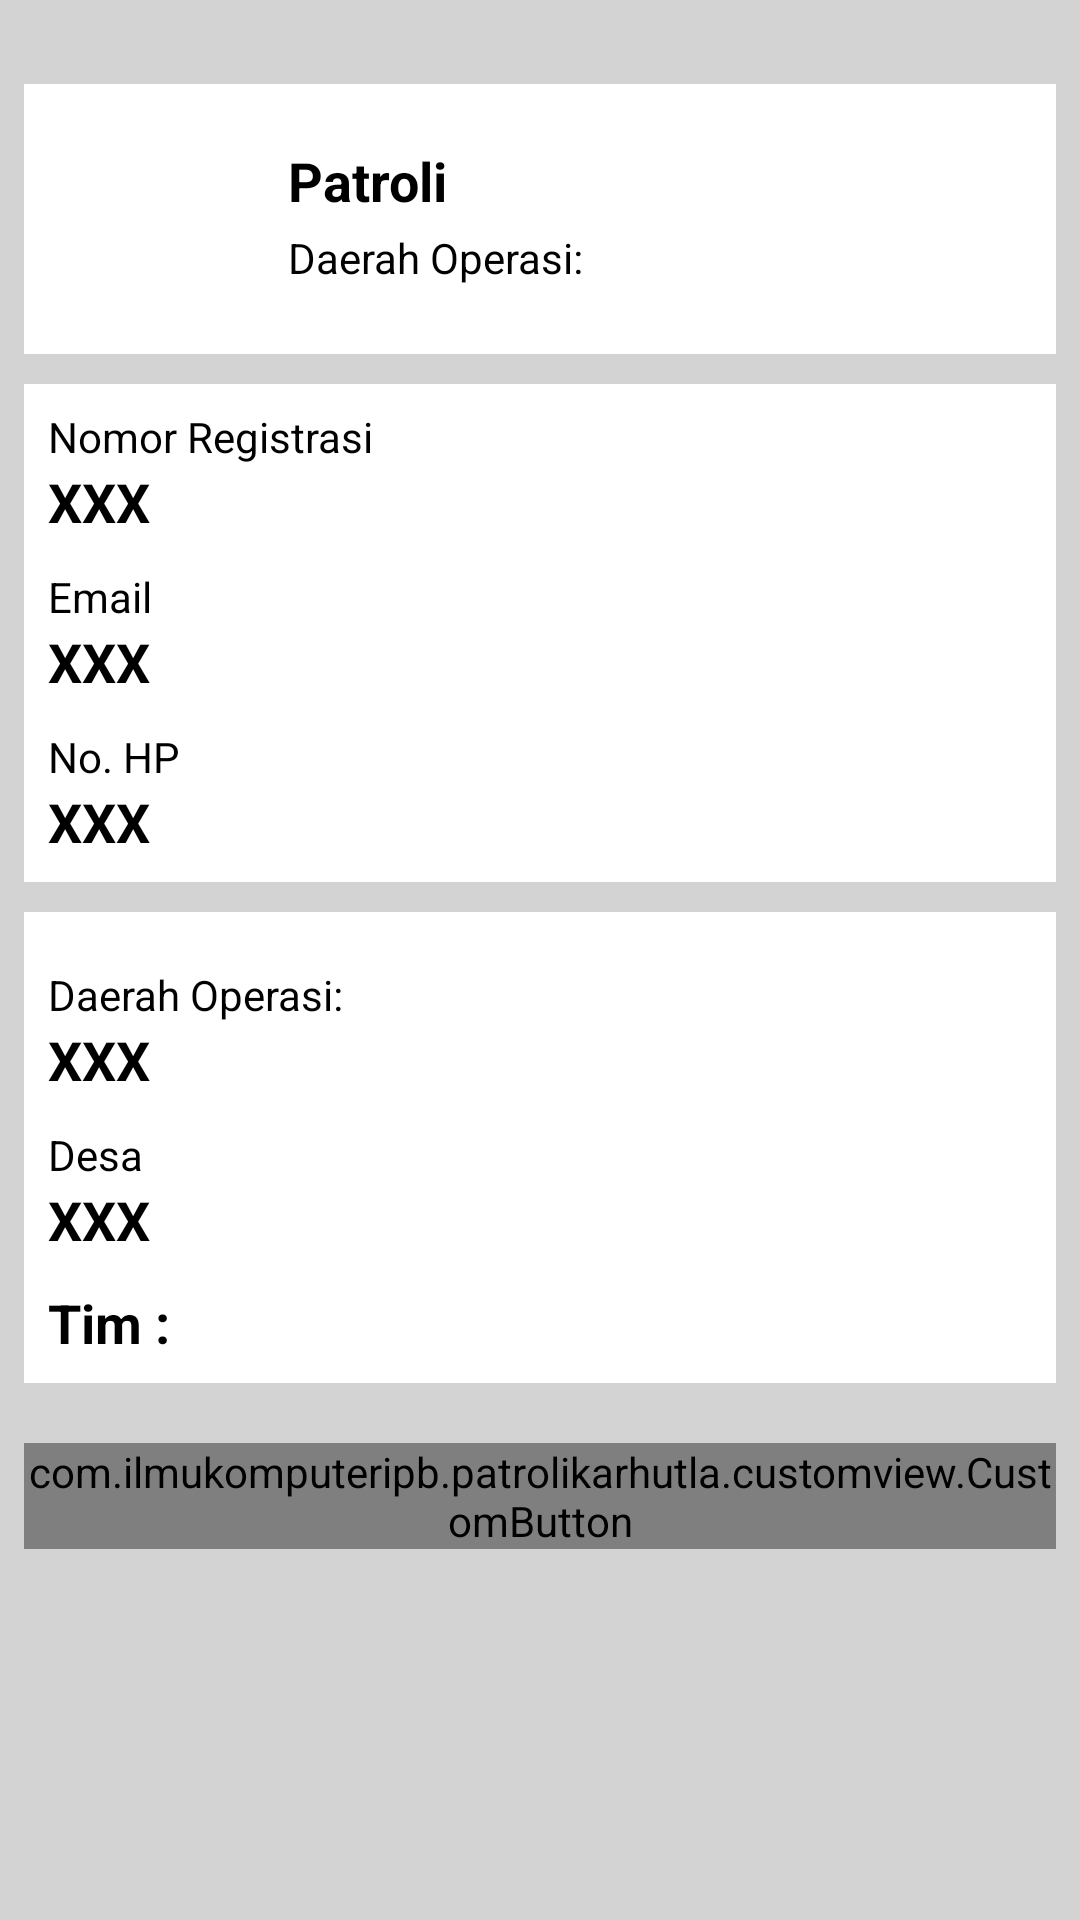

Produce the Android XML layout that renders to this screen, including the resource entries it uses.
<!-- AndroidManifest.xml: application theme Theme.PatroliKarhutla -->
<!-- res/layout/fragment_profile.xml -->
<?xml version="1.0" encoding="utf-8"?>
<FrameLayout xmlns:android="http://schemas.android.com/apk/res/android"
    xmlns:tools="http://schemas.android.com/tools"
    android:layout_width="match_parent"
    android:layout_height="match_parent"
    xmlns:app="http://schemas.android.com/apk/res-auto"
    android:background="@color/light_gray"
    tools:context=".ProfileFragment">

    <LinearLayout
        android:layout_width="match_parent"
        android:layout_height="wrap_content"
        android:orientation="vertical"
        android:layout_marginTop="20dp"
        android:padding="8dp" >

        <androidx.constraintlayout.widget.ConstraintLayout
            android:layout_width="match_parent"
            android:layout_height="wrap_content"
            android:paddingVertical="20dp"
            android:background="@color/white">

            <ImageView
                android:layout_width="50dp"
                android:layout_height="50dp"
                android:id="@+id/img_profile"
                app:layout_constraintStart_toStartOf="parent"
                app:layout_constraintTop_toTopOf="parent"
                app:layout_constraintBottom_toBottomOf="parent"
                android:layout_marginStart="30dp"
                android:src="@mipmap/ic_user_round" />

            <TextView
                android:layout_width="wrap_content"
                android:layout_height="wrap_content"
                android:id="@+id/tv_profile_name"
                app:layout_constraintStart_toEndOf="@id/img_profile"
                app:layout_constraintTop_toTopOf="parent"
                android:text="@string/patroli"
                android:textSize="18sp"
                android:layout_marginStart="8dp"
                android:textColor="@color/black"
                android:textStyle="bold"/>

            <TextView
                android:layout_width="wrap_content"
                android:layout_height="wrap_content"
                android:id="@+id/tv_profile_daerah_operasi"
                android:text="@string/daerah_operasi"
                android:textColor="@color/black"
                android:textSize="14sp"
                app:layout_constraintTop_toBottomOf="@id/tv_profile_name"
                app:layout_constraintStart_toEndOf="@id/img_profile"
                android:layout_marginStart="8dp"
                android:layout_marginTop="4dp" />

            <TextView
                android:layout_width="wrap_content"
                android:layout_height="wrap_content"
                android:id="@+id/tv_profile_daerah_operasi_content"
                app:layout_constraintStart_toEndOf="@id/tv_profile_daerah_operasi"
                app:layout_constraintTop_toBottomOf="@id/tv_profile_name"
                android:layout_marginTop="4dp"
                android:textColor="@color/black" />

        </androidx.constraintlayout.widget.ConstraintLayout>

        <androidx.constraintlayout.widget.ConstraintLayout
            android:layout_width="match_parent"
            android:layout_height="wrap_content"
            android:layout_marginTop="10dp"
            android:background="@color/white"
            android:padding="8dp">

            <TextView
                android:layout_width="wrap_content"
                android:layout_height="wrap_content"
                android:id="@+id/tv_profile_nomor_registrasi"
                app:layout_constraintTop_toTopOf="parent"
                app:layout_constraintStart_toStartOf="parent"
                android:text="@string/nomor_registrasi"
                android:textSize="14sp"
                android:textColor="@color/black" />

            <TextView
                android:layout_width="wrap_content"
                android:layout_height="wrap_content"
                android:id="@+id/tv_profile_nomor_registrasi_content"
                app:layout_constraintTop_toBottomOf="@id/tv_profile_nomor_registrasi"
                app:layout_constraintStart_toStartOf="parent"
                android:text="XXX"
                android:textColor="@color/black"
                android:textSize="18sp"
                android:textStyle="bold" />

            <TextView
                android:layout_width="wrap_content"
                android:layout_height="wrap_content"
                android:id="@+id/tv_profile_email"
                app:layout_constraintTop_toBottomOf="@id/tv_profile_nomor_registrasi_content"
                app:layout_constraintStart_toStartOf="parent"
                android:layout_marginTop="10dp"
                android:text="@string/email"
                android:textSize="14sp"
                android:textColor="@color/black" />

            <TextView
                android:layout_width="wrap_content"
                android:layout_height="wrap_content"
                android:id="@+id/tv_profile_email_content"
                app:layout_constraintTop_toBottomOf="@id/tv_profile_email"
                app:layout_constraintStart_toStartOf="parent"
                android:text="XXX"
                android:textColor="@color/black"
                android:textSize="18sp"
                android:textStyle="bold" />

            <TextView
                android:layout_width="wrap_content"
                android:layout_height="wrap_content"
                android:id="@+id/tv_profile_phone"
                app:layout_constraintTop_toBottomOf="@id/tv_profile_email_content"
                app:layout_constraintStart_toStartOf="parent"
                android:layout_marginTop="10dp"
                android:text="@string/no_hp"
                android:textSize="14sp"
                android:textColor="@color/black" />

            <TextView
                android:layout_width="wrap_content"
                android:layout_height="wrap_content"
                android:id="@+id/tv_profile_phone_content"
                app:layout_constraintTop_toBottomOf="@id/tv_profile_phone"
                app:layout_constraintStart_toStartOf="parent"
                android:text="XXX"
                android:textColor="@color/black"
                android:textSize="18sp"
                android:textStyle="bold" />

        </androidx.constraintlayout.widget.ConstraintLayout>

        <androidx.constraintlayout.widget.ConstraintLayout
            android:layout_width="match_parent"
            android:layout_height="wrap_content"
            android:layout_marginTop="10dp"
            android:background="@color/white"
            android:padding="8dp">

            <TextView
                android:layout_width="wrap_content"
                android:layout_height="wrap_content"
                android:id="@+id/tv_profile_daop"
                app:layout_constraintTop_toTopOf="parent"
                app:layout_constraintStart_toStartOf="parent"
                android:layout_marginTop="10dp"
                android:text="@string/daerah_operasi"
                android:textSize="14sp"
                android:textColor="@color/black" />

            <TextView
                android:layout_width="wrap_content"
                android:layout_height="wrap_content"
                android:id="@+id/tv_profile_daop_content"
                app:layout_constraintTop_toBottomOf="@id/tv_profile_daop"
                app:layout_constraintStart_toStartOf="parent"
                android:text="XXX"
                android:textColor="@color/black"
                android:textSize="18sp"
                android:textStyle="bold" />

            <TextView
                android:layout_width="wrap_content"
                android:layout_height="wrap_content"
                android:id="@+id/tv_profile_desa"
                app:layout_constraintTop_toBottomOf="@id/tv_profile_daop_content"
                app:layout_constraintStart_toStartOf="parent"
                android:layout_marginTop="10dp"
                android:text="@string/desa"
                android:textSize="14sp"
                android:textColor="@color/black" />

            <TextView
                android:layout_width="wrap_content"
                android:layout_height="wrap_content"
                android:id="@+id/tv_profile_desa_content"
                app:layout_constraintTop_toBottomOf="@id/tv_profile_desa"
                app:layout_constraintStart_toStartOf="parent"
                android:text="XXX"
                android:textColor="@color/black"
                android:textSize="18sp"
                android:textStyle="bold" />

            <TextView
                android:layout_width="wrap_content"
                android:layout_height="wrap_content"
                android:id="@+id/tv_profile_tim"
                app:layout_constraintTop_toBottomOf="@id/tv_profile_desa_content"
                app:layout_constraintStart_toStartOf="parent"
                android:layout_marginTop="10dp"
                android:text="@string/tim"
                android:textColor="@color/black"
                android:textSize="18sp"
                android:textStyle="bold" />

        </androidx.constraintlayout.widget.ConstraintLayout>

        <com.ilmukomputeripb.patrolikarhutla.customview.CustomButton
            android:layout_width="match_parent"
            android:layout_height="wrap_content"
            android:id="@+id/btn_change_password"
            android:text="@string/ubah_password"
            android:textColor="@color/white"
            android:background="@color/red"
            android:layout_marginTop="20dp" />

    </LinearLayout>

</FrameLayout>
<!-- resources referenced by this layout -->
<resources>
  <color name="black">#FF000000</color>
  <color name="light_gray">#D3D3D3</color>
  <color name="red">#D6000B</color>
  <color name="white">#FFFFFFFF</color>
  <string name="daerah_operasi">Daerah Operasi: </string>
  <string name="desa">Desa</string>
  <string name="email">Email</string>
  <string name="no_hp">No. HP</string>
  <string name="nomor_registrasi">Nomor Registrasi</string>
  <string name="patroli">Patroli</string>
  <string name="tim">Tim :</string>
  <string name="ubah_password">Ubah Password</string>
  <style name="Theme.PatroliKarhutla" parent="Theme.MaterialComponents.Light.DarkActionBar">
          
          <item name="colorPrimary">@color/red</item>
          <item name="colorPrimaryVariant">@color/red</item>
          <item name="colorOnPrimary">@color/white</item>
          
          <item name="colorSecondary">@color/pink</item>
          <item name="colorSecondaryVariant">@color/teal_700</item>
          <item name="colorOnSecondary">@color/black</item>
          
          <item name="android:statusBarColor">?attr/colorPrimaryVariant</item>
          
      </style>
  <color name="pink">#F2A4A7</color>
  <color name="teal_700">#FF018786</color>
</resources>
